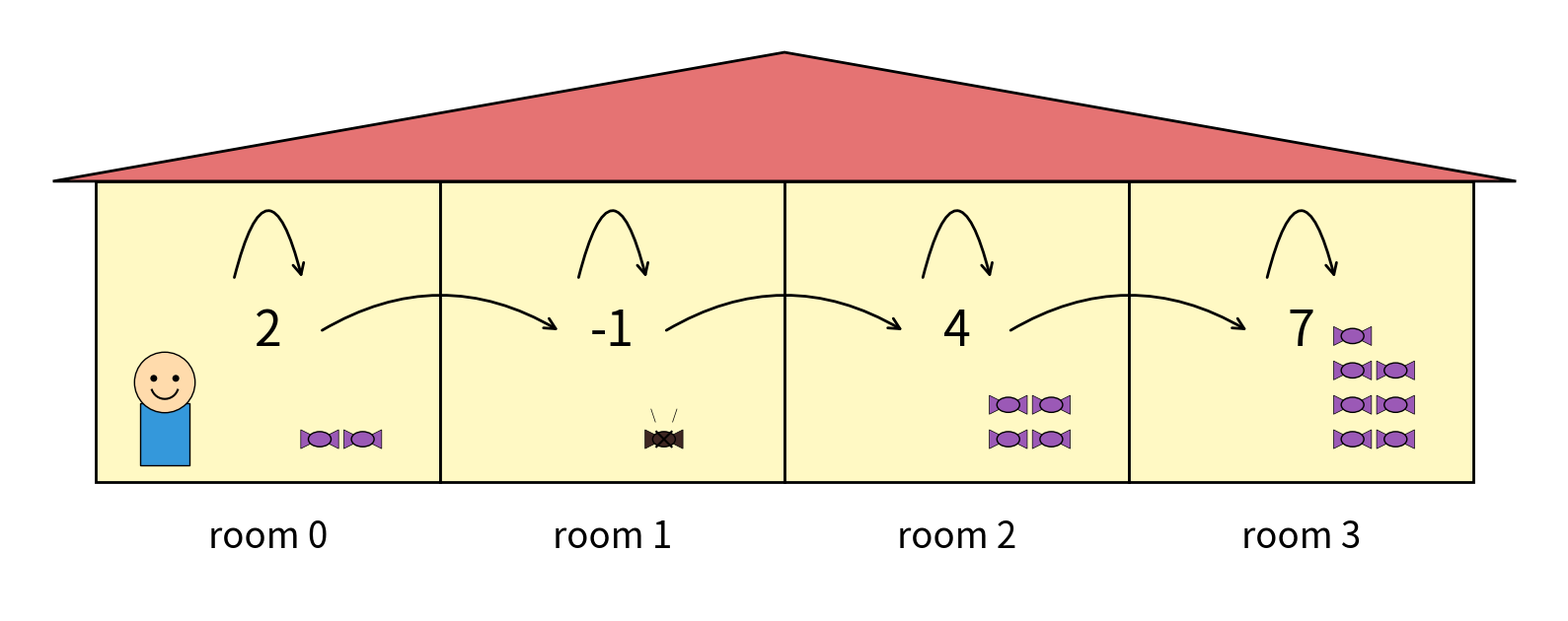

Recreate this plot in Python.
import numpy as np
import matplotlib.pyplot as plt
from matplotlib.patches import Rectangle, Polygon, Circle, FancyArrowPatch, Ellipse

def draw_kid(ax, x, y, s=0.4):
    """Draws a kid character inside a room."""
    # Head
    ax.add_patch(Circle((x, y + 0.35*s), 0.22*s, facecolor="#FFDBAC", edgecolor="black", lw=1, zorder=10))
    # Body (Shirt)
    ax.add_patch(Rectangle((x - 0.18*s, y - 0.25*s), 0.36*s, 0.45*s, facecolor="#3498db", edgecolor="black", lw=1, zorder=9))
    # Eyes
    ax.add_patch(Circle((x - 0.08*s, y + 0.38*s), 0.025*s, facecolor="black", zorder=11))
    ax.add_patch(Circle((x + 0.08*s, y + 0.38*s), 0.025*s, facecolor="black", zorder=11))
    # Smile
    theta = np.linspace(200, 340, 15)
    ax.plot(x + 0.1*s*np.cos(np.radians(theta)), y + 0.33*s + 0.1*s*np.sin(np.radians(theta)), color="black", lw=1.5, zorder=11)

def draw_candy(ax, x, y, s=0.2, bitter=False):
    """Draws a sweet candy or a horrible-tasting one."""
    color = "#9b59b6" if not bitter else "#3e2723" 
    tri_l = Polygon([[x-s, y+s/2], [x-s, y-s/2], [x, y]], facecolor=color, edgecolor="black", lw=0.5, zorder=7)
    tri_r = Polygon([[x+s, y+s/2], [x+s, y-s/2], [x, y]], facecolor=color, edgecolor="black", lw=0.5, zorder=7)
    center = Ellipse((x, y), width=s*1.2, height=s*0.8, facecolor=color, edgecolor="black", lw=1, zorder=8)
    ax.add_patch(tri_l)
    ax.add_patch(tri_r)
    ax.add_patch(center)
    
    if bitter:
        ax.plot([x-s/2.5, x+s/2.5], [y-s/2.5, y+s/2.5], color="black", lw=1.5, zorder=9)
        ax.plot([x-s/2.5, x+s/2.5], [y+s/2.5, y-s/2.5], color="black", lw=1.5, zorder=9)
        # Stink lines
        ax.plot([x-0.1, x-0.15], [y+0.2, y+0.35], color="black", lw=0.5, zorder=9)
        ax.plot([x+0.1, x+0.15], [y+0.2, y+0.35], color="black", lw=0.5, zorder=9)

def make_house_polished(save_path="candy_collection_1.pdf", show=True):
    rewards = [2, -1, 4, 7]
    candy_counts = [2, 1, 4, 7] 
    
    num_rooms = len(rewards)
    room_w, room_h = 4.0, 3.5
    
    fig, ax = plt.subplots(figsize=(16, 8))
    
    for i in range(num_rooms):
        x_start = i * room_w
        
        # 1. Draw Room
        rect = Rectangle((x_start, 0), room_w, room_h, facecolor="#FFF9C4", edgecolor="black", lw=2, zorder=2)
        ax.add_patch(rect)
        
        # 2. Reward Text (Centered)
        reward_y = room_h / 2
        ax.text(x_start + room_w/2, reward_y, str(rewards[i]), ha="center", va="center", 
                fontsize=36, fontweight="normal", zorder=5)
        
        # 3. Room Labels (20% larger, 30% closer to edge)
        # Previous spacing was -0.6, 70% of that is -0.42
        ax.text(x_start + room_w/2, -0.42, f"room {i}", ha="center", va="top", fontsize=26.4)

        # 4. Draw Candies
        count = candy_counts[i]
        is_bitter = (i == 1)
        spacing_x, spacing_y = 0.5, 0.4
        start_x = x_start + room_w * 0.65
        
        for c in range(count):
            cx = start_x + (c % 2) * spacing_x
            cy = 0.5 + (c // 2) * spacing_y
            draw_candy(ax, cx, cy, s=0.22, bitter=is_bitter)

    # 5. Common Roof
    roof_h = 1.5
    roof = Polygon([[-0.5, room_h], [num_rooms*room_w + 0.5, room_h], 
                    [(num_rooms*room_w)/2, room_h + roof_h]], 
                   facecolor="#E57373", edgecolor="black", lw=2, zorder=3)
    ax.add_patch(roof)

    # 6. Kid in Room 0
    draw_kid(ax, 0.8, 0.6, s=1.6)

    # 7. Arrows (Tighter self-loops)
    for i in range(num_rooms):
        x_c = i * room_w + room_w/2
        
        # Self-loop (Stay)
        # Vertical gap reduced by 60%. Loop now sits very close to the reward text.
        loop_y = reward_y + 0.6 
        ax.add_patch(FancyArrowPatch((x_c - 0.4, loop_y), (x_c + 0.4, loop_y),
                                     connectionstyle="arc3,rad=-2.0", arrowstyle='->,head_width=4,head_length=8',
                                     lw=2, color="black", zorder=6))
        
        # Move Arrow
        if i < num_rooms - 1:
            ax.add_patch(FancyArrowPatch((x_c + 0.6, reward_y), (x_c + room_w - 0.6, reward_y),
                                         connectionstyle="arc3,rad=-0.3", arrowstyle='->,head_width=4,head_length=8',
                                         lw=2, color="black", zorder=6))

    ax.set_aspect("equal")
    ax.axis("off")
    ax.set_xlim(-1, num_rooms * room_w + 1)
    ax.set_ylim(-1.5, room_h + roof_h + 0.5)

    plt.tight_layout()
    plt.savefig(save_path, bbox_inches="tight")
    if show:
        plt.show()
    plt.close(fig)

if __name__ == "__main__":
    make_house_polished()
